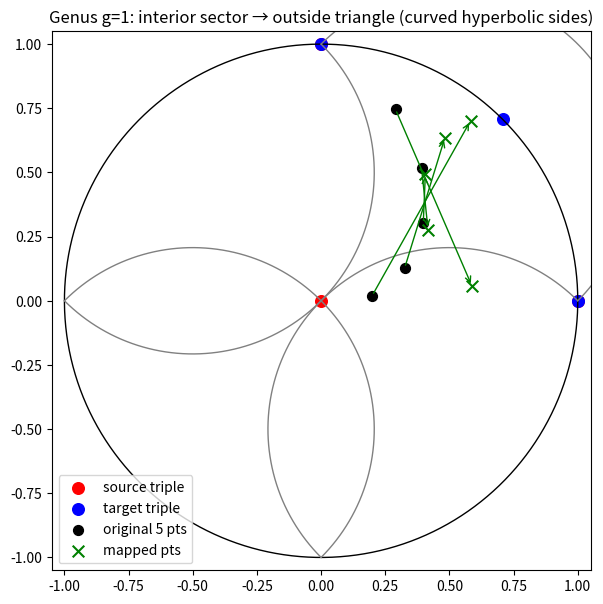

Source code (Python):

import numpy as np
import matplotlib.pyplot as plt
from numpy.linalg import svd

#-----------------------------------------------
# Möbius transformation helpers
#-----------------------------------------------
def apply_mobius(z, M):
    a,b,c,d = M.flatten()
    return (a*z + b) / (c*z + d)

def mobius_from_3pts(src_pts, tgt_pts):
    """Compute Möbius map M (2x2) s.t. M(src[i])=tgt[i] for 3 complex pairs."""
    A = []
    for z,w in zip(src_pts, tgt_pts):
        A.append([z, 1.0, -w*z, -w])
    A = np.array(A, dtype=np.complex128)
    _,_,Vh = svd(A)
    x = Vh.conj().T[:,-1]
    M = x.reshape((2,2))
    return M

def project_to_SU11(M):
    """Force matrix to satisfy M*† J M = J (unit disk isometry)."""
    J = np.array([[1,0],[0,-1]], dtype=np.complex128)
    H = M.conj().T @ J @ M
    lam = H[0,0].real
    if lam <= 0:
        raise ValueError("λ ≤ 0: not circle-preserving; check input points.")
    M = M / np.sqrt(lam)
    detM = np.linalg.det(M)
    M = M / (detM**0.5)
    return M

#-----------------------------------------------
# Hyperbolic geodesic: circle orthogonal to unit disk
#-----------------------------------------------
def hyperbolic_circle_through(z1, z2):
    """Return center and radius of circle passing through z1,z2 orthogonal to unit circle."""
    x1, y1 = z1.real, z1.imag
    x2, y2 = z2.real, z2.imag
    # Solve center (cx,cy) from orthogonality and circle passing through z1,z2
    # Center formula for orthogonal circle
    denom = 2*(x1*y2 - y1*x2)
    if np.abs(denom) < 1e-12:  # nearly diameter
        return 0+0j, 1.0  # treat as straight line through center
    cx = ((x1**2 + y1**2 + 1)*(y2 - y1) - (x2**2 + y2**2 + 1)*(y1 - y2))/denom
    cy = ((x2**2 + y2**2 + 1)*(x1 - x2) - (x1**2 + y1**2 + 1)*(x2 - x1))/denom
    C = cx + 1j*cy
    R = abs(z1 - C)
    return C, R

def sample_hyperbolic_arc(z1, z2, N=50):
    C,R = hyperbolic_circle_through(z1, z2)
    if abs(C) < 1e-12:  # line through center
        return np.linspace(z1, z2, N)
    theta1 = np.angle(z1 - C)
    theta2 = np.angle(z2 - C)
    # ensure interpolation follows correct orientation
    if theta2 < theta1:
        theta2 += 2*np.pi
    angles = np.linspace(theta1, theta2, N)
    return C + R*np.exp(1j*angles)

#-----------------------------------------------
# Regular 4g-gon
#-----------------------------------------------
def regular_4g_vertices(g, phase=0.0):
    n = 4*g
    return np.exp(1j*(phase + 2*np.pi*np.arange(n)/n))

def side_endpoints(vertices, idx):
    n = len(vertices)
    return vertices[idx % n], vertices[(idx+1) % n]

#-----------------------------------------------
# Build one deck transformation generator
#-----------------------------------------------
g = 1
verts = regular_4g_vertices(g)
side_idx = 0

# source side
z1, z2 = side_endpoints(verts, side_idx)
z3 = 0.0 + 0.0j  # center

# target outside-triangle apex
mid_angle = np.angle(z1 + z2)
w3 = np.exp(1j*mid_angle)  # apex on unit circle outside polygon
tgt_pts = [z2, z1, w3]     # flip to match orientation
src_pts = [z1, z2, z3]
print(tgt_pts)
print(src_pts)

# Möbius generator
M = mobius_from_3pts(src_pts, tgt_pts)
M = project_to_SU11(M)

# Verify mapping
check_img = apply_mobius(np.array(src_pts), M)
print("Max mapping error:", np.max(np.abs(check_img - np.array(tgt_pts))))

# Five interior points
radii = [0.2, 0.35, 0.5, 0.65, 0.8]
angles = np.linspace(0.1, 1.2, 5)
points = np.array([r*np.exp(1j*a) for r,a in zip(radii, angles)])
mapped = apply_mobius(points, M)

def hyperbolic_arc(p, q, N=100):
    # Straight line if nearly collinear with origin
    if np.isclose(np.cross([p.real, p.imag], [q.real, q.imag]), 0):
        return np.linspace(p, q, N)
    
    # Compute center of circle orthogonal to unit circle passing through p and q
    # Formula from Poincare disk geometry
    a, b = p, q
    denom = a*np.conj(b) - np.conj(a)*b
    if np.isclose(denom, 0):
        return np.linspace(a, b, N)
    c = (a*abs(b)**2 - b*abs(a)**2)/denom
    r = abs(a - c)
    
    theta1, theta2 = np.angle(a-c), np.angle(b-c)
    # shortest arc
    if (theta2 - theta1) % (2*np.pi) > np.pi:
        theta1, theta2 = theta2, theta1 + 2*np.pi
    thetas = np.linspace(theta1, theta2, N)
    return c + r*np.exp(1j*thetas)

#-----------------------------------------------
# Plotting
#-----------------------------------------------
plt.figure(figsize=(7,7))
t = np.linspace(0, 2*np.pi, 400)
plt.plot(np.cos(t), np.sin(t), 'k-', lw=1)  # unit circle

# draw n-gon with curved hyperbolic arcs
for k in range(len(verts)):
    p, q = verts[k], verts[(k+1)%len(verts)]
    arc = hyperbolic_arc(p, q, N=100)
    print(arc)
    plt.plot(arc.real, arc.imag, 'gray', lw=1)

# source triple (red)
plt.scatter([z1.real, z2.real, z3.real],
            [z1.imag, z2.imag, z3.imag],
            color='red', s=70, label='source triple')

# target triple (blue)
plt.scatter([tgt_pts[0].real, tgt_pts[1].real, tgt_pts[2].real],
            [tgt_pts[0].imag, tgt_pts[1].imag, tgt_pts[2].imag],
            color='blue', s=70, label='target triple')

# interior points and images
plt.scatter(points.real, points.imag, color='black', marker='o', s=50, label='original 5 pts')
plt.scatter(mapped.real, mapped.imag, color='green', marker='x', s=70, label='mapped pts')

# arrows
for z, w in zip(points, mapped):
    plt.annotate('', xy=(w.real,w.imag), xytext=(z.real,z.imag),
                 arrowprops=dict(arrowstyle='->', lw=1.0, color='green'))

plt.gca().set_aspect('equal')
plt.xlim([-1.05,1.05])
plt.ylim([-1.05,1.05])
plt.title("Genus g=1: interior sector → outside triangle (curved hyperbolic sides)")
plt.legend(loc='lower left')
plt.show()

